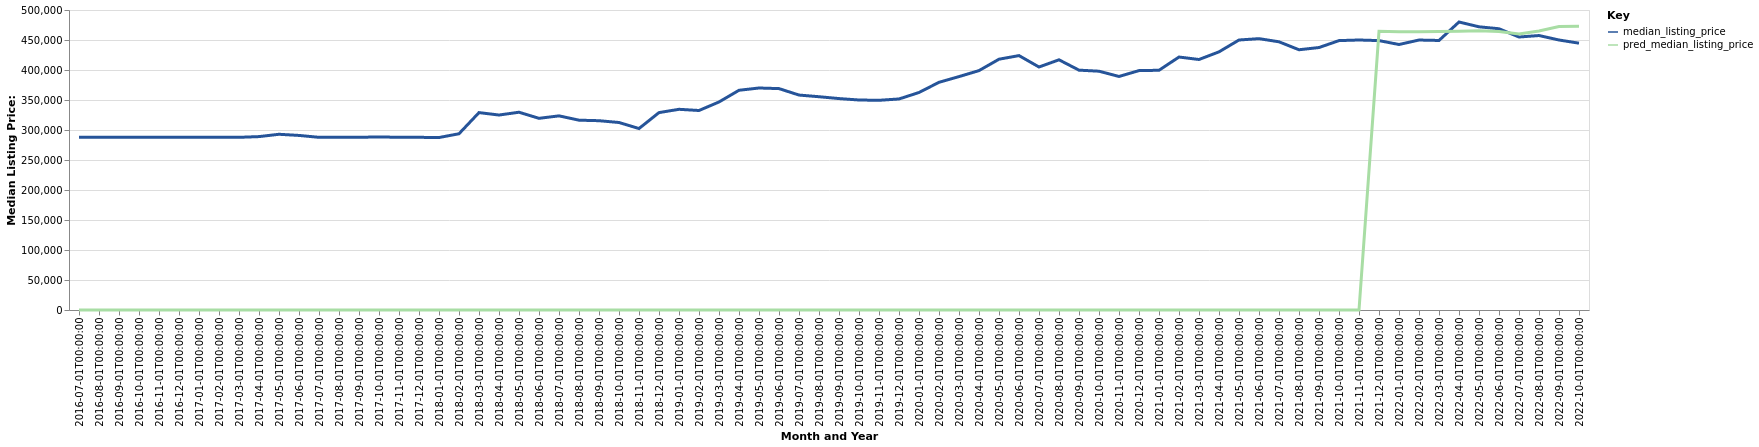

The table this chart was drawn from, first rows:
date, time_idx, median_listing_price, thirty_year_interest_rate_five, month, county_name, active_listing_count, pred_median_listing_price, month_year
2016-07-01, 0, 287795, 3.72, 7, Chico, CA, 684.0, 0, Jul-2016
2016-08-01, 1, 287795, 3.73, 8, Chico, CA, 690.0, 0, Aug-2016
2016-09-01, 2, 287795, 3.66, 9, Chico, CA, 705.0, 0, Sep-2016
2016-10-01, 3, 287795, 3.64, 10, Chico, CA, 672.0, 0, Oct-2016
2016-11-01, 4, 287795, 3.66, 11, Chico, CA, 610.0, 0, Nov-2016
2016-12-01, 5, 287795, 3.48, 12, Chico, CA, 526.0, 0, Dec-2016
2017-01-01, 6, 287795, 3.45, 1, Chico, CA, 458.0, 0, Jan-2017
2017-02-01, 7, 287795, 3.5, 2, Chico, CA, 427.0, 0, Feb-2017
2017-03-01, 8, 287795, 3.52, 3, Chico, CA, 442.0, 0, Mar-2017
2017-04-01, 9, 289000, 4.03, 4, Chico, CA, 485.0, 0, Apr-2017
2017-05-01, 10, 292875, 4.32, 5, Chico, CA, 540.0, 0, May-2017
2017-06-01, 11, 290950, 4.2, 6, Chico, CA, 579.0, 0, Jun-2017
2017-07-01, 12, 287795, 4.19, 7, Chico, CA, 586.0, 0, Jul-2017
2017-08-01, 13, 287795, 4.3, 8, Chico, CA, 642.0, 0, Aug-2017
2017-09-01, 14, 287795, 4.1, 9, Chico, CA, 645.0, 0, Sep-2017
2017-10-01, 15, 288500, 4.05, 10, Chico, CA, 619.0, 0, Oct-2017
2017-11-01, 16, 287795, 3.94, 11, Chico, CA, 565.0, 0, Nov-2017
2017-12-01, 17, 287795, 4.03, 12, Chico, CA, 486.0, 0, Dec-2017
2018-01-01, 18, 287450, 3.93, 1, Chico, CA, 415.0, 0, Jan-2018
2018-02-01, 19, 293750, 3.83, 2, Chico, CA, 421.0, 0, Feb-2018
2018-03-01, 20, 329000, 3.94, 3, Chico, CA, 470.0, 0, Mar-2018
2018-04-01, 21, 324950, 3.95, 4, Chico, CA, 520.0, 0, Apr-2018
2018-05-01, 22, 329625, 3.99, 5, Chico, CA, 588.0, 0, May-2018
2018-06-01, 23, 319450, 4.15, 6, Chico, CA, 629.0, 0, Jun-2018
2018-07-01, 24, 323575, 4.4, 7, Chico, CA, 680.0, 0, Jul-2018
2018-08-01, 25, 316375, 4.46, 8, Chico, CA, 711.0, 0, Aug-2018
2018-09-01, 26, 315500, 4.58, 9, Chico, CA, 731.0, 0, Sep-2018
2018-10-01, 27, 312500, 4.66, 10, Chico, CA, 726.0, 0, Oct-2018
2018-11-01, 28, 302438, 4.62, 11, Chico, CA, 574.0, 0, Nov-2018
2018-12-01, 29, 329000, 4.54, 12, Chico, CA, 342.0, 0, Dec-2018
2019-01-01, 30, 334500, 4.6, 1, Chico, CA, 396.0, 0, Jan-2019
2019-02-01, 31, 332500, 4.72, 2, Chico, CA, 413.0, 0, Feb-2019
2019-03-01, 32, 346714, 4.9, 3, Chico, CA, 389.0, 0, Mar-2019
2019-04-01, 33, 366214, 4.94, 4, Chico, CA, 401.0, 0, Apr-2019
2019-05-01, 34, 370000, 4.75, 5, Chico, CA, 499.0, 0, May-2019
2019-06-01, 35, 369000, 4.51, 6, Chico, CA, 554.0, 0, Jun-2019
2019-07-01, 36, 358255, 4.41, 7, Chico, CA, 613.0, 0, Jul-2019
2019-08-01, 37, 355462, 4.41, 8, Chico, CA, 629.0, 0, Aug-2019
2019-09-01, 38, 352390, 4.2, 9, Chico, CA, 613.0, 0, Sep-2019
2019-10-01, 39, 350000, 4.14, 10, Chico, CA, 585.0, 0, Oct-2019
2019-11-01, 40, 349500, 3.84, 11, Chico, CA, 528.0, 0, Nov-2019
2019-12-01, 41, 351715, 3.81, 12, Chico, CA, 464.0, 0, Dec-2019
2020-01-01, 42, 362500, 3.75, 1, Chico, CA, 389.0, 0, Jan-2020
2020-02-01, 43, 379500, 3.73, 2, Chico, CA, 351.0, 0, Feb-2020
2020-03-01, 44, 389000, 3.78, 3, Chico, CA, 346.0, 0, Mar-2020
2020-04-01, 45, 399000, 3.75, 4, Chico, CA, 347.0, 0, Apr-2020
2020-05-01, 46, 418000, 3.74, 5, Chico, CA, 364.0, 0, May-2020
2020-06-01, 47, 424000, 3.72, 6, Chico, CA, 345.0, 0, Jun-2020
2020-07-01, 48, 405000, 3.49, 7, Chico, CA, 305.0, 0, Jul-2020
2020-08-01, 49, 417000, 3.65, 8, Chico, CA, 307.0, 0, Aug-2020
2020-09-01, 50, 399750, 3.33, 9, Chico, CA, 288.0, 0, Sep-2020
2020-10-01, 51, 398000, 3.28, 10, Chico, CA, 308.0, 0, Oct-2020
2020-11-01, 52, 389225, 3.21, 11, Chico, CA, 321.0, 0, Nov-2020
2020-12-01, 53, 399000, 3.07, 12, Chico, CA, 265.0, 0, Dec-2020
2021-01-01, 54, 399550, 2.99, 1, Chico, CA, 243.0, 0, Jan-2021
2021-02-01, 55, 421613, 2.93, 2, Chico, CA, 234.0, 0, Feb-2021
2021-03-01, 56, 417500, 2.88, 3, Chico, CA, 233.0, 0, Mar-2021
2021-04-01, 57, 430250, 2.84, 4, Chico, CA, 224.0, 0, Apr-2021
2021-05-01, 58, 450000, 2.71, 5, Chico, CA, 236.0, 0, May-2021
2021-06-01, 59, 452250, 2.79, 6, Chico, CA, 252.0, 0, Jun-2021
... 16 more rows
